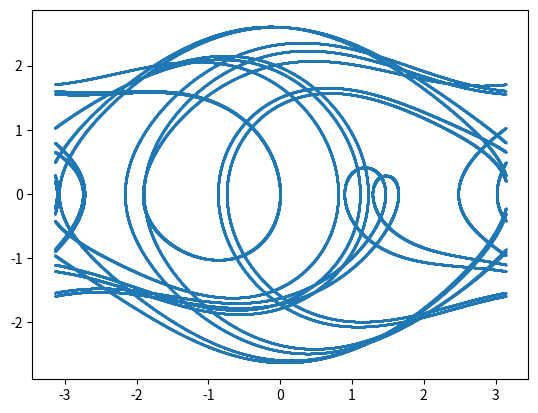
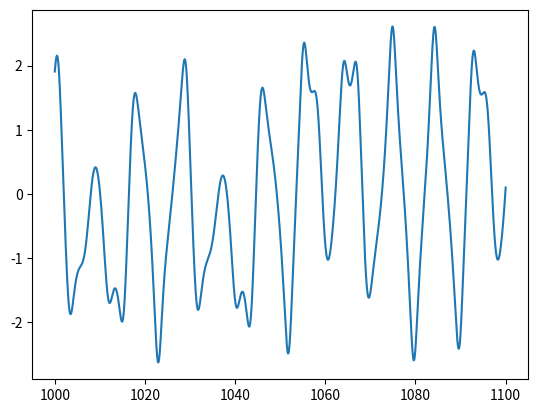
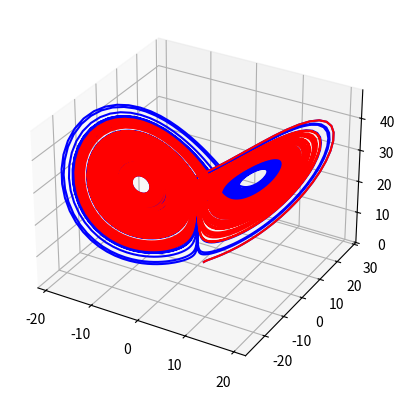

Write the Python code that produced these figures, in order.
#!/usr/bin/env python
# coding: utf-8

# In[1]:


## preamble : This part loads the packages that we will use

import math                          #needed for pi and cosine/sine
import numpy as np                   #for linspace
from scipy.integrate import odeint   #for odeint
import matplotlib.pyplot as plt      #for plotting


# ### Code for plotting the phase portrait and time series for the pendulum

# In[ ]:


def dXdt(X,t,p,q,k,w):
 dxdt = X[1]
 dydt = -p*X[1]-q*math.sin(X[0])+k*math.cos(w*t)
 return [dxdt,dydt]
 
pi=math.pi  # define pi so we don't have to type math.pi each time

# define inital conditions
X0 = [pi/3,0]

# define parameters [you can change these]
p,q,k,w = 0.5, 1, 1.50, 0.667

# solve ODE
tmax,n = 1100,1000000
t = np.linspace(0,tmax,n)

X = odeint(dXdt,X0,t,args = (p,q,k,w))

# cut off first 1000 seconds
X = X[t>1000,:]
t = t[t>1000]

# angular displacement is measured from -pi to pi
X[:,0]=(X[:,0]+pi)%(2*pi)-pi

# plot results
plt.plot(X[:,0],X[:,1],'.',markersize=1)
plt.figure()
plt.plot(t,X[:,1])


# ### Code for plotting the Lorenz attractor

# In[40]:


def dXdt(X,t,s,r,b):
 dxdt = s*(X[1]-X[0])
 dydt = X[0]*(r-X[2])-X[1]
 dzdt = X[0]*X[1]-b*X[2]
 return [dxdt,dydt,dzdt]

# define parameters [you can change these]
s,r,b = 10, 28, 8/3

#-----------------------------------------------------
 # define inital conditions
X0 = [1,1,1]

tmax,n = 100,10000
t = np.linspace(0,tmax,n)

# solve ODE first for one set of initial conditions
X0 = [1,1,1]
X_sol1 = odeint(dXdt,X0,t,args = (s,r,b))
#-----------------------------------------------------
 # change conditions by a tiny amount
X0 = X0+1e-10*np.array([1,0,0])
# solve ODE
X_sol2 = odeint(dXdt,X0,t,args = (s,r,b))

#-----------------------------------------------------
# to make 3D phase portrait
from mpl_toolkits import mplot3d
plt.figure()
ax = plt.axes(projection="3d")
ax.plot3D(X_sol1[:,0], X_sol1[:,1], X_sol1[:,2], 'blue')
ax.plot3D(X_sol2[:,0], X_sol2[:,1], X_sol2[:,2], 'red')

